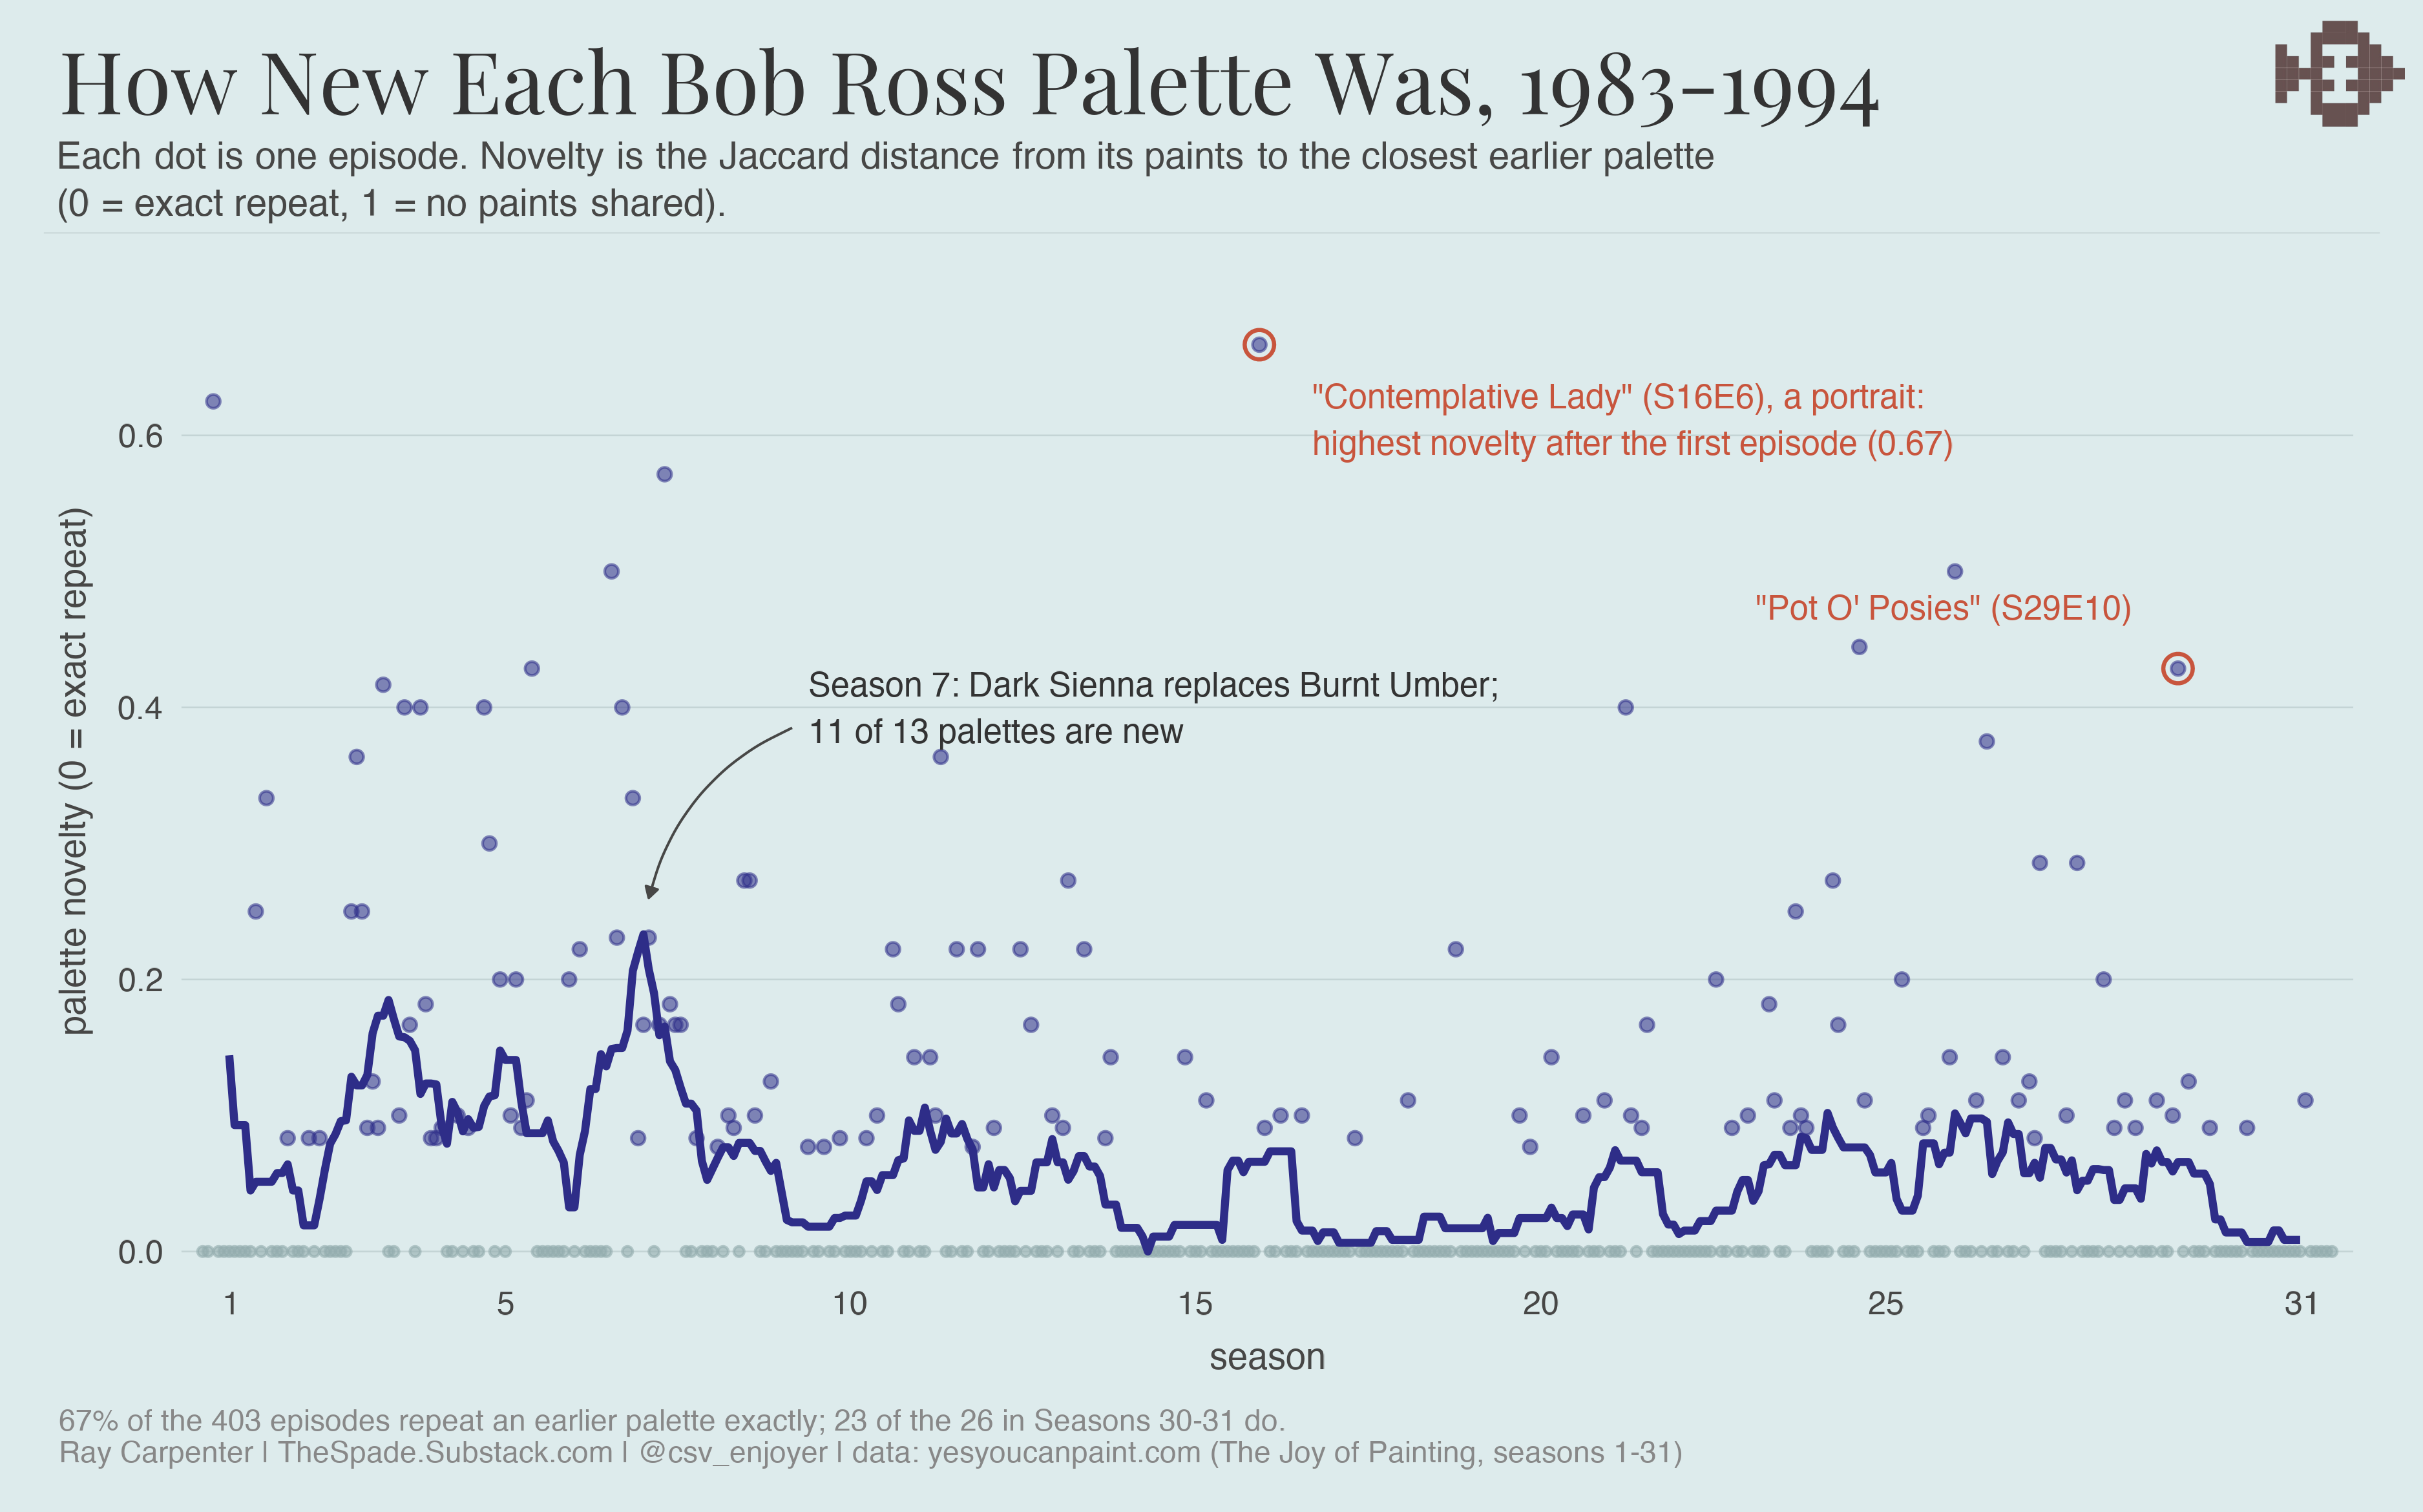

The R source for this figure:
# The Happy Little Rut: palette novelty across all 403 episodes.
# One dot per show: Jaccard distance to the closest palette Bob Ross had already
# used (0 = exact repeat). Rolling season-length mean shows the settling-in.
# Ray Carpenter spade brand: mint canvas, ALL-CAPS Newsreader title, Helvetica body.

suppressPackageStartupMessages({
  library(dplyr); library(ggplot2); library(ggtext); library(ragg)
})

# run from the repo root: Rscript viz/palette_novelty.R
source("viz/_spade_brand.R")
spade_fonts()

here <- "."
ep <- readRDS(file.path(here, "analysis", "novelty.rds")) %>% filter(idx > 1)  # E1 is trivially "new"

ACCENT <- "#C8553D"
zero  <- ep %>% filter(nov == 0)
fresh <- ep %>% filter(nov > 0)

# season axis: label every fifth season at its midpoint
sbreaks <- c(1, seq(5, 25, 5), 31)
sx <- (sbreaks - 1) * 13 + 7

lady  <- ep %>% filter(title == "Contemplative Lady")
posy  <- ep %>% filter(title == "Pot O' Posies")

p <- ggplot() +
  # exact repeats pile up along the floor: that pile IS the rut
  geom_point(data = zero, aes(idx, nov), color = "#93abad", size = 1.3, alpha = 0.6) +
  geom_point(data = fresh, aes(idx, nov), color = SPADE$NAVY, size = 1.9, alpha = 0.55) +
  geom_line(data = ep %>% filter(!is.na(roll)), aes(idx, roll),
            color = SPADE$NAVY, linewidth = 1.4) +
  # season 7: Dark Sienna replaces Burnt Umber, forcing a year of new loadouts
  annotate("text", x = 116, y = 0.40, hjust = 0, family = "helvetica", size = 4.4,
           color = SPADE$INK, lineheight = 1.15,
           label = "Season 7: Dark Sienna replaces Burnt Umber;\n11 of 13 palettes are new") +
  annotate("curve", x = 113, y = 0.385, xend = 86, yend = 0.26, curvature = 0.25,
           color = SPADE$SUB, linewidth = 0.45,
           arrow = arrow(length = unit(0.16, "cm"), type = "closed")) +
  # the two loudest late-career flings
  annotate("point", x = lady$idx, y = lady$nov, shape = 21, size = 4.4,
           fill = NA, color = ACCENT, stroke = 1.1) +
  annotate("text", x = lady$idx + 10, y = lady$nov - 0.055, hjust = 0,
           family = "helvetica", size = 4.4, color = ACCENT, lineheight = 1.15,
           label = "\"Contemplative Lady\" (S16E6), a portrait:\nhighest novelty after the first episode (0.67)") +
  annotate("point", x = posy$idx, y = posy$nov, shape = 21, size = 4.4,
           fill = NA, color = ACCENT, stroke = 1.1) +
  annotate("text", x = posy$idx - 9, y = posy$nov + 0.045, hjust = 1,
           family = "helvetica", size = 4.4, color = ACCENT,
           label = "\"Pot O' Posies\" (S29E10)") +
  scale_x_continuous(breaks = sx, labels = sbreaks, expand = expansion(add = c(4, 4))) +
  scale_y_continuous(breaks = seq(0, 0.6, 0.2), limits = c(-0.015, 0.72),
                     expand = expansion(add = 0)) +
  coord_cartesian(clip = "off") +
  labs(title = "How New Each Bob Ross Palette Was, 1983-1994",
       subtitle = paste0(
         "Each dot is one episode. Novelty is the Jaccard distance from its paints to the closest earlier palette",
         "<br>(0 = exact repeat, 1 = no paints shared)."),
       x = "season", y = "palette novelty (0 = exact repeat)",
       caption = paste0("67% of the 403 episodes repeat an earlier palette exactly; 23 of the 26 in Seasons 30-31 do.\n", CAPTION_FB)) +
  theme_spade_mint(base_size = 16) +
  theme(
    panel.grid.minor   = element_blank(),
    panel.grid.major.x = element_blank(),
    panel.grid.major.y = element_line(color = SPADE$GRID, linewidth = 0.3),
    axis.title.x = element_text(size = 13.5, color = SPADE$SUB, margin = margin(t = 8)),
    axis.title.y = element_text(size = 13.5, color = SPADE$SUB, margin = margin(r = 9)),
    axis.text    = element_text(size = 12, color = SPADE$SUB)
  )

out <- file.path(here, "viz", "palette_novelty.png")
ggsave(out, p, width = 12.5, height = 7.8, dpi = 300, bg = SPADE$BG, device = ragg::agg_png)
spade_finish(out, rule_y_px = 360, logo_frac = 0.07, logo_y_px = 32)
cat("wrote", out, "\n")
